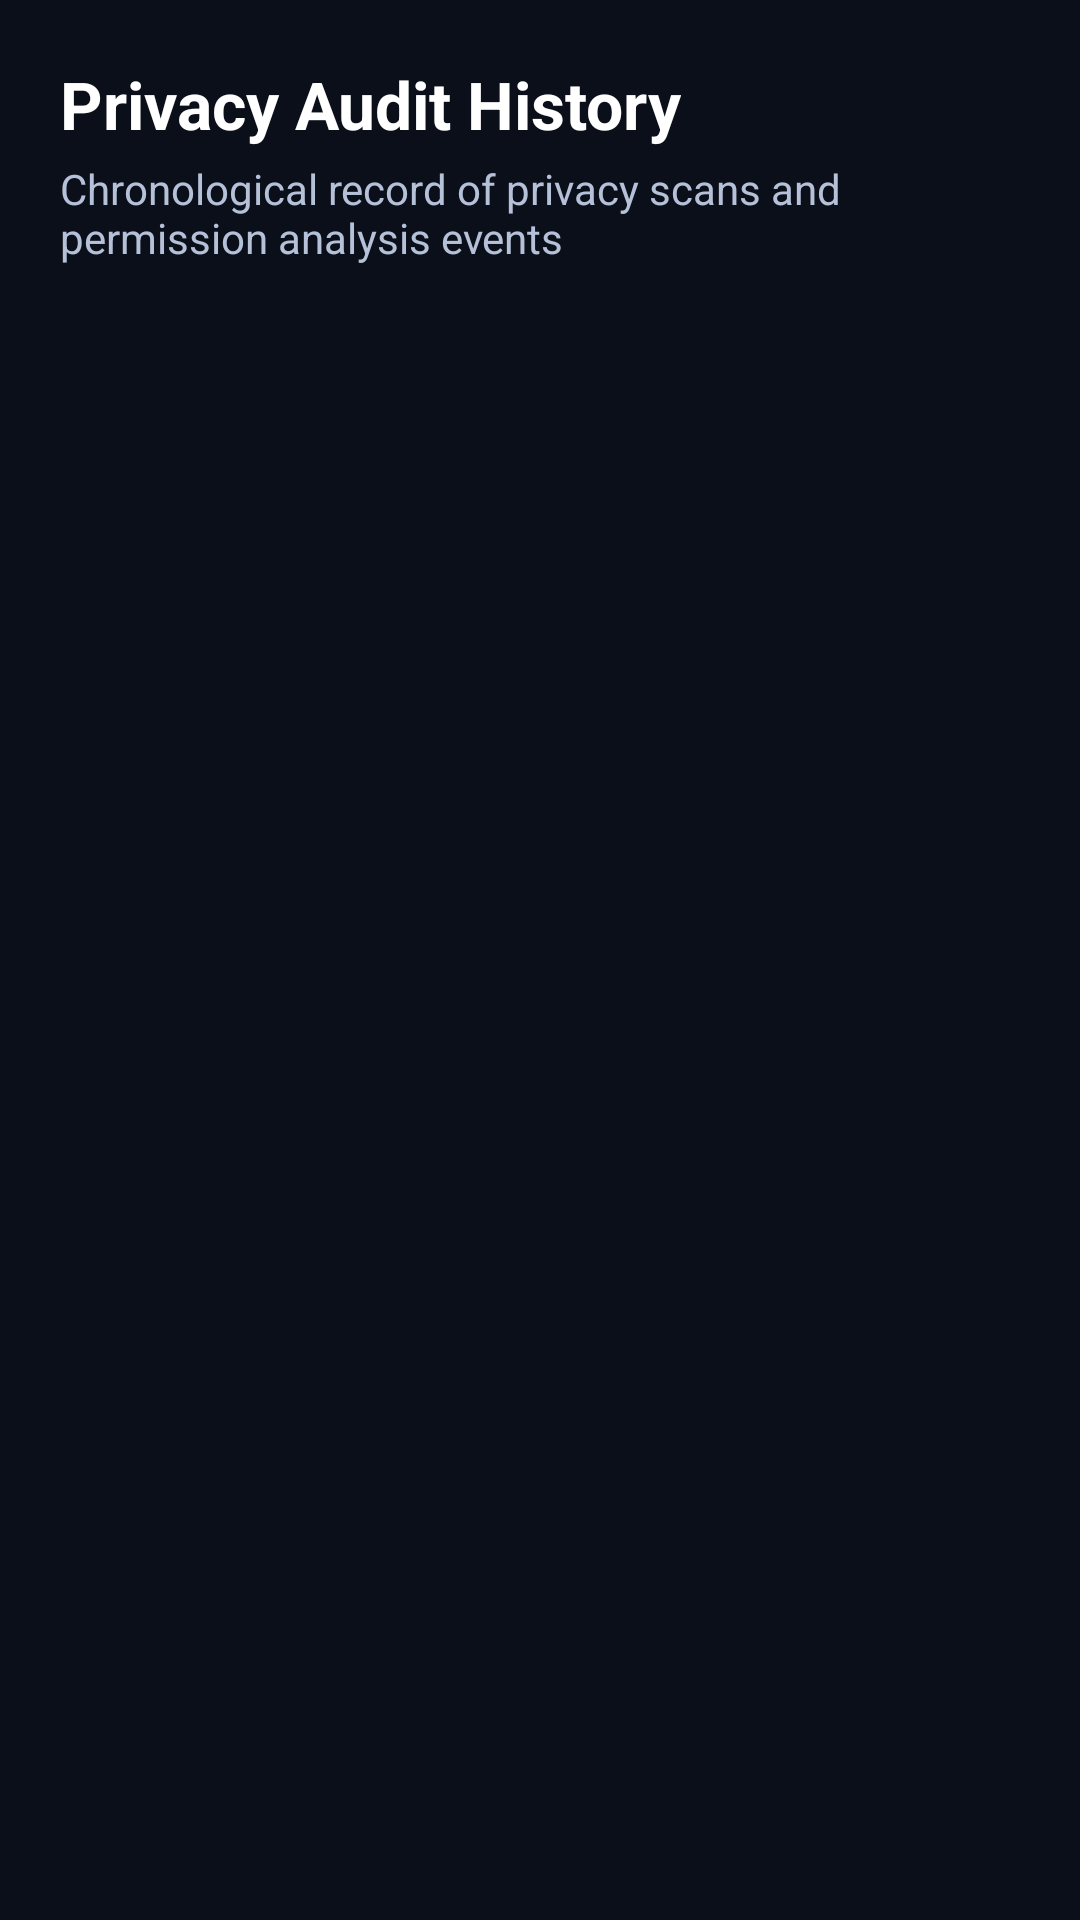

Produce the Android XML layout that renders to this screen, including the resource entries it uses.
<!-- AndroidManifest.xml: application theme Theme.SecureDroid -->
<!-- res/layout/activity_privacy_history.xml -->
<?xml version="1.0" encoding="utf-8"?>
<LinearLayout xmlns:android="http://schemas.android.com/apk/res/android"
    xmlns:app="http://schemas.android.com/apk/res-auto"
    android:layout_width="match_parent"
    android:layout_height="match_parent"
    android:orientation="vertical"
    android:background="@color/background"
    android:padding="20dp">

    <TextView
        android:layout_width="wrap_content"
        android:layout_height="wrap_content"
        android:text="Privacy Audit History"
        android:textColor="@android:color/white"
        android:textSize="22sp"
        android:textStyle="bold" />

    <TextView
        android:layout_width="wrap_content"
        android:layout_height="wrap_content"
        android:layout_marginTop="4dp"
        android:text="Chronological record of privacy scans and permission analysis events"
        android:textColor="@color/text_secondary"
        android:textSize="14sp" />

    <androidx.recyclerview.widget.RecyclerView
        android:id="@+id/rvHistory"
        android:layout_width="match_parent"
        android:layout_height="match_parent"
        android:layout_marginTop="16dp"
        app:layoutManager="androidx.recyclerview.widget.LinearLayoutManager" />

</LinearLayout>
<!-- resources referenced by this layout -->
<resources>
  <color name="background">#0B0F19</color>
  <color name="text_secondary">#B5C1D8</color>
  <style name="Theme.SecureDroid" parent="Theme.Material3.Dark.NoActionBar">
  
          <item name="colorPrimary">@color/primary</item>
          <item name="colorPrimaryContainer">@color/primary_dark</item>
  
          <item name="colorSecondary">@color/accent</item>
  
          <item name="android:statusBarColor">@color/background</item>
  
          <item name="android:navigationBarColor">@color/background</item>
  
          <item name="android:windowBackground">@drawable/bg_gradient</item>
  
          <item name="android:windowLightStatusBar" tools:targetApi="23">false</item>
  
      </style>
  <color name="primary">#1E80FF</color>
  <color name="primary_dark">#1565C0</color>
  <color name="accent">#00E5FF</color>
  <!-- drawable bg_gradient (drawable) -->
  <?xml version="1.0" encoding="utf-8"?>
  <shape xmlns:android="http://schemas.android.com/apk/res/android">
  
      <gradient
          android:angle="270"
          android:startColor="#07111F"
          android:centerColor="#0B1626"
          android:endColor="#081018"/>
  
  </shape>
</resources>
